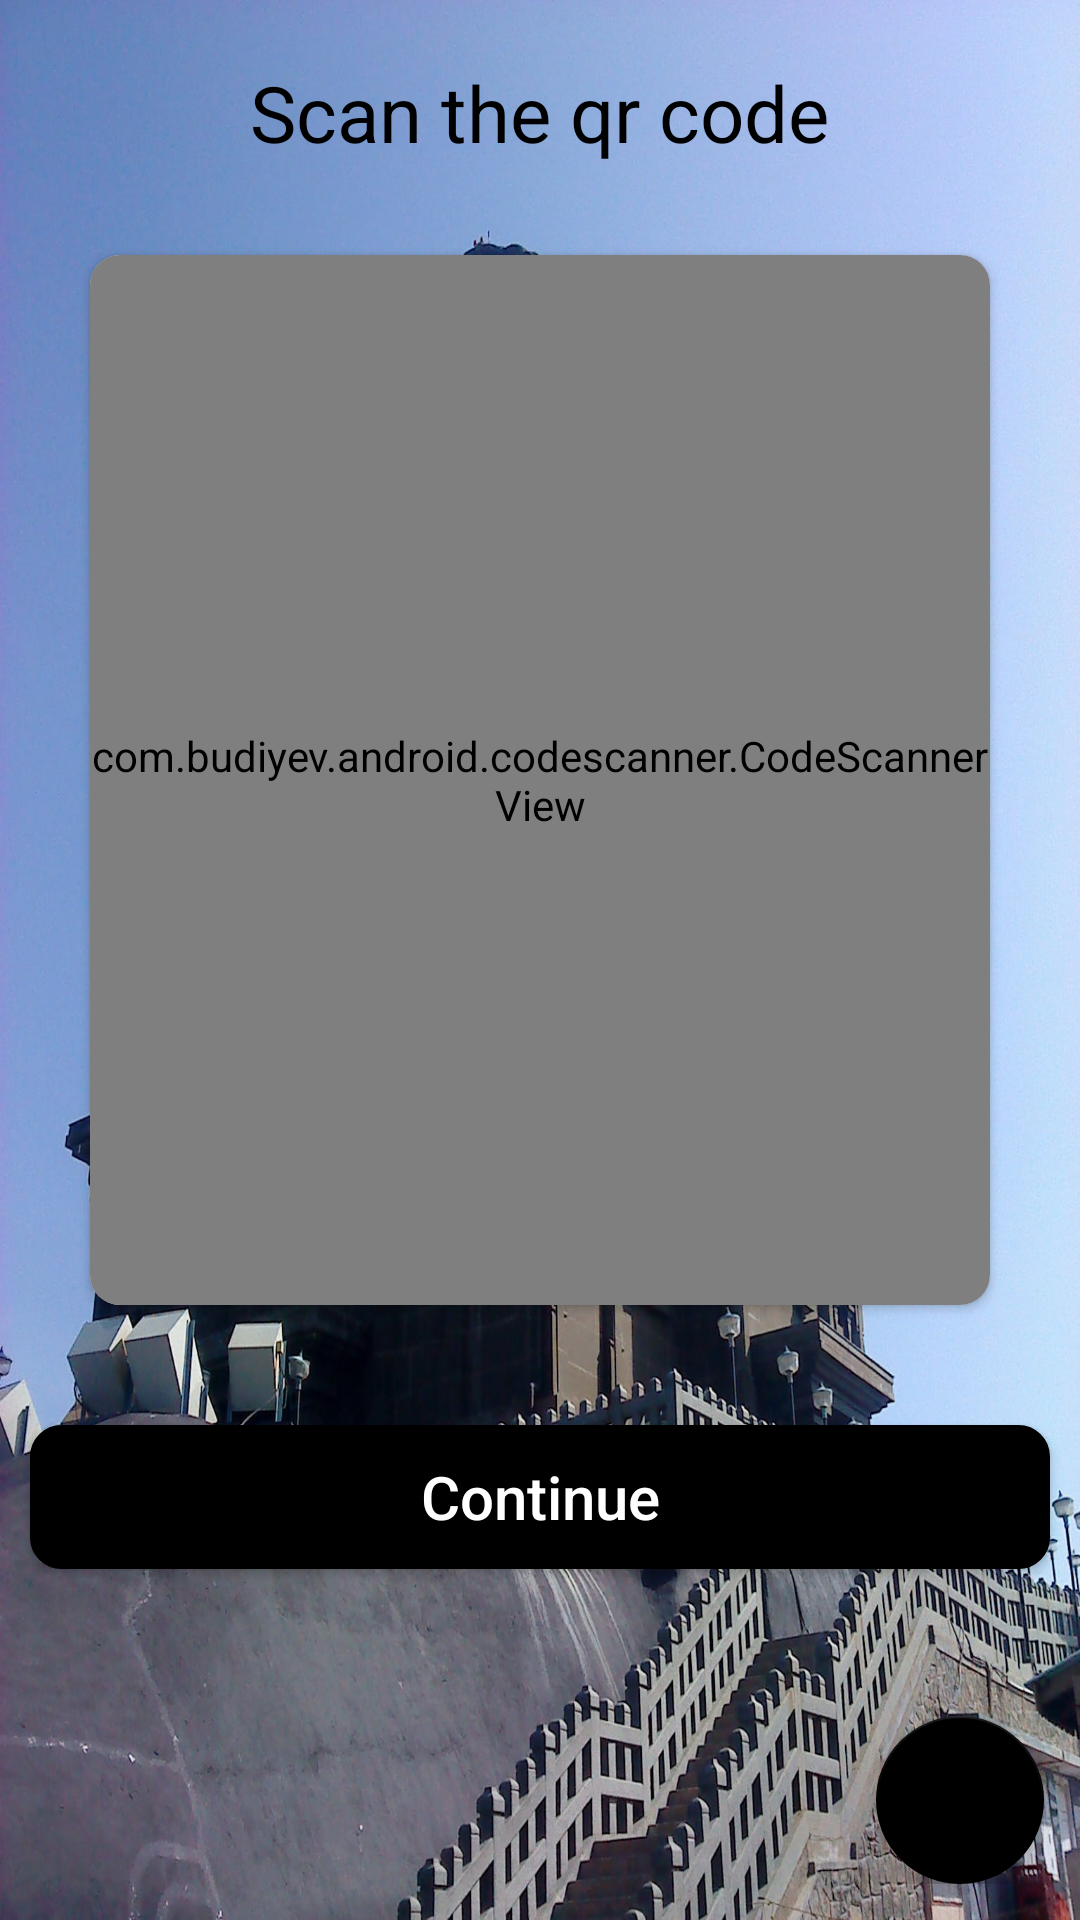

Produce the Android XML layout that renders to this screen, including the resource entries it uses.
<!-- AndroidManifest.xml: application theme Theme.Smartsonic -->
<!-- res/layout/activity_home_scan.xml -->
<?xml version="1.0" encoding="utf-8"?>
<RelativeLayout xmlns:android="http://schemas.android.com/apk/res/android"
    xmlns:app="http://schemas.android.com/apk/res-auto"
    xmlns:tools="http://schemas.android.com/tools"
    android:layout_width="match_parent"
    android:layout_height="match_parent"
    android:id="@+id/root_layout"
    android:background="@drawable/kanyakumari"
    tools:context=".Activities.HomeScanActivity">

    <TextView
        android:id="@+id/title_text"
        android:layout_width="wrap_content"
        android:layout_height="wrap_content"
        android:text="Scan the qr code"
        android:textSize="26sp"
        android:textColor="@color/black"
        android:layout_centerHorizontal="true"
        android:layout_marginTop="20dp" />

    <ImageView
        android:id="@+id/logoutbtn"
        android:layout_width="25dp"
        android:layout_height="25dp"
        android:layout_alignParentEnd="true"
        android:layout_marginStart="30dp"
        android:layout_marginTop="25dp"
        android:layout_marginEnd="15dp"
        android:layout_marginBottom="30dp"
        android:src="@drawable/logout" />


    <androidx.cardview.widget.CardView
        android:id="@+id/scannerll"
        android:layout_width="500dp"
        android:layout_height="350dp"
        android:layout_below="@id/title_text"
        android:layout_marginStart="30dp"
        android:layout_marginTop="30dp"
        android:layout_marginEnd="30dp"
        android:layout_marginBottom="30dp"
        app:cardCornerRadius="10dp">

        <com.budiyev.android.codescanner.CodeScannerView
            android:id="@+id/scanner_view"
            android:layout_width="match_parent"
            app:frameCornersRadius="8dp"
            app:frameAspectRatioWidth="1"
            android:layout_height="match_parent" />
    </androidx.cardview.widget.CardView>

    <Button
        android:id="@+id/scanBtn"
        android:layout_width="match_parent"
        android:layout_height="wrap_content"
        android:layout_below="@+id/scannerll"
        android:layout_marginStart="10dp"
        android:layout_marginTop="10dp"
        android:layout_marginEnd="10dp"
        android:layout_marginBottom="10dp"
        android:background="@drawable/custom_button_bg"
        android:backgroundTint="@color/black"
        android:textSize="20sp"
        android:textColor="@color/white"
        android:padding="10dp"
        android:elevation="12dp"
        android:textAllCaps="false"
        android:text="Continue" />

    <androidx.constraintlayout.widget.ConstraintLayout
        android:layout_width="wrap_content"
        android:layout_height="wrap_content"
        android:minHeight="32dp"
        android:layout_marginBottom="12dp"
        android:layout_marginEnd="12dp"
        android:layout_alignParentEnd="true"
        android:layout_alignParentBottom="true">

        <com.google.android.material.floatingactionbutton.FloatingActionButton
            android:layout_width="wrap_content"
            android:id="@+id/mainFabBtn"
            app:srcCompat="@drawable/add_story_fab"
            android:backgroundTint="@color/black"
            app:tint="@color/white"
            app:backgroundTint="@color/black"
            app:layout_constraintBottom_toBottomOf="parent"
            app:layout_constraintEnd_toEndOf="parent"
            android:layout_height="wrap_content"
            android:contentDescription="mainFAB" />

        <com.google.android.material.floatingactionbutton.FloatingActionButton
            android:layout_width="wrap_content"
            android:id="@+id/viewstoryFabBtn"
            android:visibility="invisible"
            app:srcCompat="@drawable/view_story"
            android:backgroundTint="@color/black"
            android:tint="@color/white"
            app:backgroundTint="@color/black"
            android:layout_marginBottom="12dp"
            app:layout_constraintBottom_toTopOf="@id/mainFabBtn"
            app:layout_constraintEnd_toEndOf="@id/mainFabBtn"
            android:layout_height="wrap_content"/>
        <com.google.android.material.floatingactionbutton.FloatingActionButton
            android:layout_width="wrap_content"
            android:id="@+id/addstoryFabBtn"
            android:visibility="invisible"
            app:srcCompat="@drawable/addstory"
            android:backgroundTint="@color/black"
            android:tint="@color/white"
            app:backgroundTint="@color/black"
            android:layout_marginBottom="12dp"
            app:layout_constraintBottom_toTopOf="@id/viewstoryFabBtn"
            app:layout_constraintEnd_toEndOf="@id/mainFabBtn"
            android:layout_height="wrap_content"/>
        <TextView
            android:id="@+id/addstoryTV"
            android:layout_width="wrap_content"
            android:layout_height="wrap_content"
            android:background="@drawable/custom_button_bg"
            android:text="Add Story"
            android:textSize="18sp"
            android:gravity="center"
            android:visibility="invisible"
            android:elevation="8dp"
            android:paddingVertical="2dp"
            android:paddingHorizontal="10dp"
            android:textColor="@color/black"
            app:layout_constraintBottom_toBottomOf="@id/addstoryFabBtn"
            android:layout_marginBottom="12dp"
            android:layout_marginEnd="14dp"
            app:layout_constraintRight_toLeftOf="@id/addstoryFabBtn"/>
        <TextView
            android:id="@+id/viewstoryTV"
            android:layout_width="wrap_content"
            android:layout_height="wrap_content"
            android:background="@drawable/custom_button_bg"
            android:text="View Story"
            android:textSize="18sp"
            android:gravity="center"
            android:elevation="8dp"
            android:paddingVertical="2dp"
            android:visibility="invisible"
            android:paddingHorizontal="10dp"
            android:textColor="@color/black"
            app:layout_constraintBottom_toBottomOf="@id/viewstoryFabBtn"
            android:layout_marginBottom="12dp"
            android:layout_marginEnd="14dp"
            app:layout_constraintRight_toLeftOf="@id/viewstoryFabBtn"/>
    </androidx.constraintlayout.widget.ConstraintLayout>

</RelativeLayout>
<!-- resources referenced by this layout -->
<resources>
  <color name="black">#FF000000</color>
  <color name="white">#FFFFFFFF</color>
  <!-- drawable addstory (drawable) -->
  <vector xmlns:android="http://schemas.android.com/apk/res/android"
      android:width="24dp"
      android:height="24dp"
      android:viewportWidth="24"
      android:viewportHeight="24">
    <path
        android:pathData="M5,3L19,3A2,2 0,0 1,21 5L21,19A2,2 0,0 1,19 21L5,21A2,2 0,0 1,3 19L3,5A2,2 0,0 1,5 3z"
        android:strokeLineJoin="round"
        android:strokeWidth="2"
        android:fillColor="#00000000"
        android:strokeColor="#ffffff"
        android:strokeLineCap="round"/>
    <path
        android:pathData="M8,12h8"
        android:strokeLineJoin="round"
        android:strokeWidth="2"
        android:fillColor="#00000000"
        android:strokeColor="#ffffff"
        android:strokeLineCap="round"/>
    <path
        android:pathData="M12,8v8"
        android:strokeLineJoin="round"
        android:strokeWidth="2"
        android:fillColor="#00000000"
        android:strokeColor="#ffffff"
        android:strokeLineCap="round"/>
  </vector>
  <!-- drawable custom_button_bg (drawable) -->
  <?xml version="1.0" encoding="utf-8"?>
  <shape xmlns:android="http://schemas.android.com/apk/res/android" android:shape="rectangle">
  
      <solid android:color="@color/white"/>
      <corners android:radius="10dp"/>
      <stroke android:color="@color/black" android:width="1dp"/>
  </shape>
  <!-- drawable kanyakumari: jpg bitmap (drawable, 353185 bytes) -->
  <!-- drawable view_story (drawable) -->
  <vector xmlns:android="http://schemas.android.com/apk/res/android"
      android:width="28dp"
      android:height="24dp"
      android:viewportWidth="24"
      android:viewportHeight="24">
    <path
        android:pathData="M21,4H3"
        android:strokeLineJoin="round"
        android:strokeWidth="2"
        android:fillColor="#00000000"
        android:strokeColor="#ffffff"
        android:strokeLineCap="round"/>
    <path
        android:pathData="M18,8H6"
        android:strokeLineJoin="round"
        android:strokeWidth="2"
        android:fillColor="#00000000"
        android:strokeColor="#ffffff"
        android:strokeLineCap="round"/>
    <path
        android:pathData="M19,12H9"
        android:strokeLineJoin="round"
        android:strokeWidth="2"
        android:fillColor="#00000000"
        android:strokeColor="#ffffff"
        android:strokeLineCap="round"/>
    <path
        android:pathData="M16,16h-6"
        android:strokeLineJoin="round"
        android:strokeWidth="2"
        android:fillColor="#00000000"
        android:strokeColor="#ffffff"
        android:strokeLineCap="round"/>
    <path
        android:pathData="M11,20H9"
        android:strokeLineJoin="round"
        android:strokeWidth="2"
        android:fillColor="#00000000"
        android:strokeColor="#ffffff"
        android:strokeLineCap="round"/>
  </vector>
  <style name="Theme.Smartsonic" parent="Base.Theme.Smartsonic">
          <item name="colorPrimary">@color/black</item>
  
          
          <item name="colorPrimaryDark">@color/black</item>
          <item name="colorAccent">@color/black</item>
      </style>
  <style name="Base.Theme.Smartsonic" parent="Theme.AppCompat.DayNight.NoActionBar" />
</resources>
